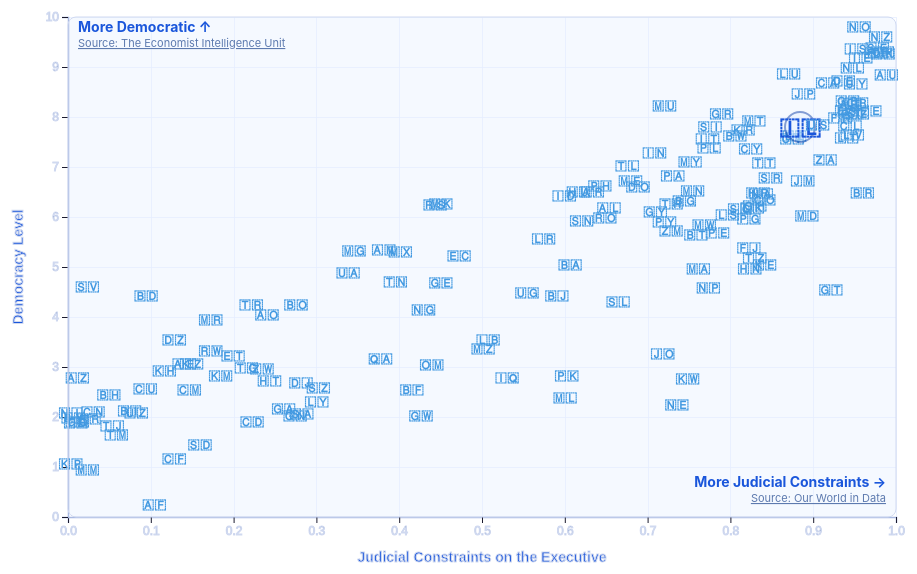
D3 v7 page, settled after 480 driven frames (8 s of simulated time); the page loaded 2 data file(s).


        // Country name mapping to handle differences between the datasets
        const countryNameMapping = {
            // Map country names that differ between the two datasets
            "Czechia": "Czech Republic",
            "Cote d'Ivoire": "Côte d'Ivoire",
            "East Timor": "Timor-Leste",
            "Laos": "Lao PDR",
            "South Korea": "Korea, Rep.",
            "North Korea": "Korea, Dem. Rep.",
            "Eswatini": "Eswatini",
            "Congo": "Congo, Rep.",
            "Democratic Republic of Congo": "Congo, Dem. Rep.",
            "Cape Verde": "Cape Verde",
            "Turkey": "Türkiye",
            "Sao Tome and Principe": "São Tomé and Principe"
        };

        // Country to flag emoji mapping
        const countryToFlag = {
            "Afghanistan": "🇦🇫", "Albania": "🇦🇱", "Algeria": "🇩🇿", "Andorra": "🇦🇩", "Angola": "🇦🇴", 
            "Antigua and Barbuda": "🇦🇬", "Argentina": "🇦🇷", "Armenia": "🇦🇲", "Australia": "🇦🇺", 
            "Austria": "🇦🇹", "Azerbaijan": "🇦🇿", "Bahamas": "🇧🇸", "Bahrain": "🇧🇭", "Bangladesh": "🇧🇩", 
            "Barbados": "🇧🇧", "Belarus": "🇧🇾", "Belgium": "🇧🇪", "Belize": "🇧🇿", "Benin": "🇧🇯", 
            "Bhutan": "🇧🇹", "Bolivia": "🇧🇴", "Bosnia and Herzegovina": "🇧🇦", "Botswana": "🇧🇼", 
            "Brazil": "🇧🇷", "Brunei": "🇧🇳", "Bulgaria": "🇧🇬", "Burkina Faso": "🇧🇫", "Burundi": "🇧🇮", 
            "Cambodia": "🇰🇭", "Cameroon": "🇨🇲", "Canada": "🇨🇦", "Cape Verde": "🇨🇻", 
            "Central African Republic": "🇨🇫", "Chad": "🇹🇩", "Chile": "🇨🇱", "China": "🇨🇳", 
            "Colombia": "🇨🇴", "Comoros": "🇰🇲", "Congo": "🇨🇬", "Democratic Republic of Congo": "🇨🇩", 
            "Costa Rica": "🇨🇷", "Cote d'Ivoire": "🇨🇮", "Croatia": "🇭🇷", "Cuba": "🇨🇺", "Cyprus": "🇨🇾", 
            "Czech Republic": "🇨🇿", "Czechia": "🇨🇿", "Denmark": "🇩🇰", "Djibouti": "🇩🇯", "Dominica": "🇩🇲", 
            "Dominican Republic": "🇩🇴", "Ecuador": "🇪🇨", "Egypt": "🇪🇬", "El Salvador": "🇸🇻", 
            "Equatorial Guinea": "🇬🇶", "Eritrea": "🇪🇷", "Estonia": "🇪🇪", "Eswatini": "🇸🇿", 
            "Ethiopia": "🇪🇹", "Fiji": "🇫🇯", "Finland": "🇫🇮", "France": "🇫🇷", "Gabon": "🇬🇦", 
            "Gambia": "🇬🇲", "Georgia": "🇬🇪", "Germany": "🇩🇪", "Ghana": "🇬🇭", "Greece": "🇬🇷", 
            "Grenada": "🇬🇩", "Guatemala": "🇬🇹", "Guinea": "🇬🇳", "Guinea-Bissau": "🇬🇼", "Guyana": "🇬🇾", 
            "Haiti": "🇭🇹", "Honduras": "🇭🇳", "Hungary": "🇭🇺", "Iceland": "🇮🇸", "India": "🇮🇳", 
            "Indonesia": "🇮🇩", "Iran": "🇮🇷", "Iraq": "🇮🇶", "Ireland": "🇮🇪", "Israel": "🇮🇱", 
            "Italy": "🇮🇹", "Jamaica": "🇯🇲", "Japan": "🇯🇵", "Jordan": "🇯🇴", "Kazakhstan": "🇰🇿", 
            "Kenya": "🇰🇪", "Kiribati": "🇰🇮", "Kosovo": "🇽🇰", "Kuwait": "🇰🇼", "Kyrgyzstan": "🇰🇬", 
            "Laos": "🇱🇦", "Latvia": "🇱🇻", "Lebanon": "🇱🇧", "Lesotho": "🇱🇸", "Liberia": "🇱🇷", 
            "Libya": "🇱🇾", "Liechtenstein": "🇱🇮", "Lithuania": "🇱🇹", "Luxembourg": "🇱🇺", 
            "Madagascar": "🇲🇬", "Malawi": "🇲🇼", "Malaysia": "🇲🇾", "Maldives": "🇲🇻", "Mali": "🇲🇱", 
            "Malta": "🇲🇹", "Marshall Islands": "🇲🇭", "Mauritania": "🇲🇷", "Mauritius": "🇲🇺", 
            "Mexico": "🇲🇽", "Micronesia": "🇫🇲", "Moldova": "🇲🇩", "Monaco": "🇲🇨", "Mongolia": "🇲🇳", 
            "Montenegro": "🇲🇪", "Morocco": "🇲🇦", "Mozambique": "🇲🇿", "Myanmar": "🇲🇲", 
            "Namibia": "🇳🇦", "Nauru": "🇳🇷", "Nepal": "🇳🇵", "Netherlands": "🇳🇱", "New Zealand": "🇳🇿", 
            "Nicaragua": "🇳🇮", "Niger": "🇳🇪", "Nigeria": "🇳🇬", "North Korea": "🇰🇵", 
            "North Macedonia": "🇲🇰", "Norway": "🇳🇴", "Oman": "🇴🇲", "Pakistan": "🇵🇰", "Palau": "🇵🇼", 
            "Panama": "🇵🇦", "Papua New Guinea": "🇵🇬", "Paraguay": "🇵🇾", "Peru": "🇵🇪", 
            "Philippines": "🇵🇭", "Poland": "🇵🇱", "Portugal": "🇵🇹", "Qatar": "🇶🇦", "Romania": "🇷🇴", 
            "Russia": "🇷🇺", "Rwanda": "🇷🇼", "Saint Kitts and Nevis": "🇰🇳", "Saint Lucia": "🇱🇨", 
            "Saint Vincent and the Grenadines": "🇻🇨", "Samoa": "🇼🇸", "San Marino": "🇸🇲", 
            "Sao Tome and Principe": "🇸🇹", "Saudi Arabia": "🇸🇦", "Senegal": "🇸🇳", "Serbia": "🇷🇸", 
            "Seychelles": "🇸🇨", "Sierra Leone": "🇸🇱", "Singapore": "🇸🇬", "Slovakia": "🇸🇰", 
            "Slovenia": "🇸🇮", "Solomon Islands": "🇸🇧", "Somalia": "🇸🇴", "South Africa": "🇿🇦", 
            "South Korea": "🇰🇷", "South Sudan": "🇸🇸", "Spain": "🇪🇸", "Sri Lanka": "🇱🇰", "Sudan": "🇸🇩", 
            "Suriname": "🇸🇷", "Sweden": "🇸🇪", "Switzerland": "🇨🇭", "Syria": "🇸🇾", "Taiwan": "🇹🇼", 
            "Tajikistan": "🇹🇯", "Tanzania": "🇹🇿", "Thailand": "🇹🇭", "Timor-Leste": "🇹🇱", 
            "East Timor": "🇹🇱", "Togo": "🇹🇬", "Tonga": "🇹🇴", "Trinidad and Tobago": "🇹🇹", 
            "Tunisia": "🇹🇳", "Turkey": "🇹🇷", "Türkiye": "🇹🇷", "Turkmenistan": "🇹🇲", "Tuvalu": "🇹🇻", 
            "Uganda": "🇺🇬", "Ukraine": "🇺🇦", "United Arab Emirates": "🇦🇪", "United Kingdom": "🇬🇧", 
            "United States": "🇺🇸", "Uruguay": "🇺🇾", "Uzbekistan": "🇺🇿", "Vanuatu": "🇻🇺", 
            "Vatican City": "🇻🇦", "Venezuela": "🇻🇪", "Vietnam": "🇻🇳", "Yemen": "🇾🇪", "Zambia": "🇿🇲", 
            "Zimbabwe": "🇿🇼"
        };

        // Create a responsive chart that updates on window resize
        let chart;
        
        // Function to create or update the chart
        function createChart(data) {
            // Clear any existing chart
            d3.select("#chart").html("");
            
            if (data.length === 0) return;
            
            // Set up the SVG dimensions - make it responsive to container width
            const margin = {top: 40, right: 30, bottom: 60, left: 60};
            const containerWidth = document.querySelector('.chart-container').clientWidth - 64; // Account for container padding
            const width = containerWidth - margin.left - margin.right;
            const height = Math.min(600, width * 0.75) - margin.top - margin.bottom; // Maintain aspect ratio

            // Create the SVG element with responsive width
            const svg = d3.select("#chart")
                .append("svg")
                .attr("width", "100%") // Use 100% width instead of fixed
                .attr("height", height + margin.top + margin.bottom)
                .attr("viewBox", `0 0 ${width + margin.left + margin.right} ${height + margin.top + margin.bottom}`)
                .attr("preserveAspectRatio", "xMidYMid meet")
                .append("g")
                .attr("transform", `translate(${margin.left},${margin.top})`);

            // Add a subtle background rectangle
            svg.append("rect")
                .attr("width", width)
                .attr("height", height)
                .attr("fill", "#f5f9ff")
                .attr("rx", 8); // rounded corners

            // Set up scales
            const xScale = d3.scaleLinear()
                .domain([0, 1])  // Judicial constraints are between 0 and 1
                .range([0, width])
                .nice();

            const yScale = d3.scaleLinear()
                .domain([0, 10])  // Democracy index is between 0 and 10
                .range([height, 0])
                .nice();

            // Add grid lines
            // Vertical grid lines
            svg.append("g")
                .attr("class", "grid")
                .attr("transform", `translate(0,${height})`)
                .call(d3.axisBottom(xScale)
                    .tickSize(-height)
                    .tickFormat("")
                );

            // Horizontal grid lines
            svg.append("g")
                .attr("class", "grid")
                .call(d3.axisLeft(yScale)
                    .tickSize(-width)
                    .tickFormat("")
                );

            // Add axes
            svg.append("g")
                .attr("transform", `translate(0,${height})`)
                .call(d3.axisBottom(xScale))
                .attr("class", "axis-line")
                .append("text")
                .attr("x", width / 2)
                .attr("y", 45)
                .attr("fill", "#1a56db")
                .attr("font-size", "14px")
                .attr("font-weight", "bold")
                .attr("text-anchor", "middle")
                .attr("class", "axis-title")
                .text("Judicial Constraints on the Executive");

            svg.append("g")
                .call(d3.axisLeft(yScale))
                .attr("class", "axis-line")
                .append("text")
                .attr("transform", "rotate(-90)")
                .attr("y", -45)
                .attr("x", -height / 2)
                .attr("fill", "#1a56db")
                .attr("font-size", "14px")
                .attr("font-weight", "bold")
                .attr("text-anchor", "middle")
                .attr("class", "axis-title")
                .text("Democracy Level");

            // Add directional indicators for axes
            // For X-axis (Judicial Constraints)
            svg.append("text")
                .attr("x", width - 10)
                .attr("y", height - 30)  // Moved higher above X axis
                .attr("text-anchor", "end")
                .attr("class", "direction-indicator")
                .text("More Judicial Constraints →");
                
            // Add source subtitle for X-axis
            const xAxisSourceGroup = svg.append("g")
                .attr("transform", `translate(${width - 10}, ${height - 15})`)
                .style("cursor", "pointer")
                .attr("text-anchor", "end")
                .on("click", () => window.open("https://ourworldindata.org/grapher/judicial-constraints-on-the-executive-index", "_blank"));
                
            xAxisSourceGroup.append("text")
                .attr("class", "source-subtitle")
                .attr("fill", "#5d7aaf")
                .attr("font-size", "11px")
                .text("Source: Our World in Data")
                .attr("text-decoration", "underline");

            // For Y-axis (Democracy Level)
            svg.append("text")
                .attr("y", 15)
                .attr("x", 10)  // Moved much closer to Y axis, still on right
                .attr("text-anchor", "start")
                .attr("class", "direction-indicator")
                .text("More Democratic ↑");
                
            // Add source subtitle for Y-axis
            const yAxisSourceGroup = svg.append("g")
                .attr("transform", `translate(10, 30)`)
                .style("cursor", "pointer")
                .attr("text-anchor", "start")
                .on("click", () => window.open("https://www.wikiwand.com/en/articles/The_Economist_Democracy_Index", "_blank"));
                
            yAxisSourceGroup.append("text")
                .attr("class", "source-subtitle")
                .attr("fill", "#5d7aaf")
                .attr("font-size", "11px")
                .text("Source: The Economist Intelligence Unit")
                .attr("text-decoration", "underline");

            // Create a tooltip
            const tooltip = d3.select("body").append("div")
                .attr("class", "tooltip")
                .style("opacity", 0);

            // Add data points with background circles and flag emojis
            // First create groups to hold both the circle and text
            const pointGroups = svg.selectAll(".point-group")
                .data(data)
                .enter()
                .append("g")
                .attr("class", d => d.country === "Israel" ? "point-group israel" : "point-group")
                .attr("transform", d => `translate(${xScale(d.judicialConstraint)}, ${yScale(d.democracyIndex)})`)
                .style("cursor", "pointer");
            
            // Add background circles that will show/scale on hover
            pointGroups.append("circle")
                .attr("class", "point-bg")
                .attr("r", d => d.country === "Israel" ? 15 : 10)
                .attr("fill", d => d.country === "Israel" ? "#e6f0ff" : "#f0f5ff")
                .attr("stroke", d => d.country === "Israel" ? "#0e3fa9" : "#2b6cb0")
                .attr("stroke-width", d => d.country === "Israel" ? 2 : 1.5)
                .attr("opacity", d => d.country === "Israel" ? 0.8 : 0)
                .style("filter", "drop-shadow(0 1px 2px rgba(0,0,0,0.05))");
            
            // Add flag emojis
            pointGroups.append("text")
                .attr("class", "data-point")
                .attr("text-anchor", "middle")
                .attr("dy", "0.35em") // Vertical alignment
                .attr("fill", d => d.country === "Israel" ? "#1a56db" : "#4299e1")
                .attr("font-size", d => d.country === "Israel" ? "24px" : "14px")
                .attr("font-weight", "bold")
                .text(d => countryToFlag[d.country] || "🏳");
            
            // Add interactivity to the groups
            pointGroups
                .on("mouseover", function(event, d) {
                    // Scale up the background circle
                    d3.select(this).select("circle")
                        .transition()
                        .duration(200)
                        .attr("r", d => d.country === "Israel" ? 20 : 14)
                        .attr("opacity", d => d.country === "Israel" ? 0.9 : 0.7)
                        .style("filter", "drop-shadow(0 2px 4px rgba(0,0,0,0.15))");
                    
                    // Show tooltip
                    tooltip.transition()
                        .duration(200)
                        .style("opacity", 0.95);
                    
                    let tooltipText = `<strong>${d.country}</strong> ${countryToFlag[d.country] || ""}<br>`;
                    tooltipText += `Democracy Index: <strong>${d.democracyIndex.toFixed(2)}</strong><br>`;
                    tooltipText += `Judicial Constraints: <strong>${d.judicialConstraint.toFixed(2)}</strong>`;
                    
                    tooltip.html(tooltipText)
                        .style("left", (event.pageX + 10) + "px")
                        .style("top", (event.pageY - 28) + "px");
                })
                .on("mouseout", function(event, d) {
                    // Scale down the background circle
                    d3.select(this).select("circle")
                        .transition()
                        .duration(500)
                        .attr("r", d => d.country === "Israel" ? 15 : 10)
                        .attr("opacity", d => d.country === "Israel" ? 0.8 : 0)
                        .style("filter", "drop-shadow(0 1px 2px rgba(0,0,0,0.05))");
                    
                    // Hide tooltip
                    tooltip.transition()
                        .duration(500)
                        .style("opacity", 0);
                });

            // Add a subtle border to the chart area
            svg.append("rect")
                .attr("width", width)
                .attr("height", height)
                .attr("fill", "none")
                .attr("stroke", "#d0d9f0")
                .attr("stroke-width", 1)
                .attr("rx", 8)
                .attr("pointer-events", "none");
                
            // Create and populate the data table
            renderTable(data);
        }
        
        // Function to load and process the data
        async function loadData() {
            try {
                console.log("Starting to load CSV files...");
                
                // Log the files we're trying to load
                console.log("Attempting to load democracy data from:", "Untitled spreadsheet - Sheet2 (1).csv");
                console.log("Attempting to load judicial data from:", "judicial-constraints-on-the-executive-index.csv");
                
                // Load both CSV files
                const [democracyData, judicialData] = await Promise.all([
                    d3.csv("Untitled spreadsheet - Sheet2 (1).csv")
                        .catch(error => {
                            console.error("Error loading democracy data:", error);
                            document.getElementById("chart").innerHTML = 
                                "<p>Error loading democracy data from 'Untitled spreadsheet - Sheet2 (1).csv'. " +
                                "Please make sure the file exists in the same directory.</p>";
                            return [];
                        }),
                    d3.csv("judicial-constraints-on-the-executive-index.csv")
                        .catch(error => {
                            console.error("Error loading judicial data:", error);
                            document.getElementById("chart").innerHTML = 
                                "<p>Error loading judicial constraints data from 'judicial-constraints-on-the-executive-index.csv'. " +
                                "Please make sure the file exists in the same directory.</p>";
                            return [];
                        })
                ]);
                
                console.log("CSV loading complete. Democracy data rows:", democracyData.length);
                console.log("CSV loading complete. Judicial data rows:", judicialData.length);
                
                if (!democracyData.length || !judicialData.length) {
                    throw new Error("One or both datasets are empty");
                }

                // Process democracy data
                const processedDemocracyData = democracyData.map(d => {
                    return {
                        country: d.countryname,
                        democracyIndex: parseFloat(d["Democracy index"])
                    };
                }).filter(d => !isNaN(d.democracyIndex));

                // Create a merged dataset
                const mergedData = [];
                
                judicialData.forEach(jd => {
                    const judicialConstraint = parseFloat(jd["Judicial constraints on the executive index (best estimate)"]);
                    
                    // Try to find a match in the democracy data
                    let countryName = jd.Entity;
                    // Check if the country name needs to be mapped
                    const mappedName = countryNameMapping[countryName];
                    
                    // Try with original name first, then with mapped name if available
                    let democracyMatch = processedDemocracyData.find(d => d.country === countryName);
                    
                    if (!democracyMatch && mappedName) {
                        democracyMatch = processedDemocracyData.find(d => d.country === mappedName);
                    }
                    
                    if (democracyMatch) {
                        mergedData.push({
                            country: countryName,
                            judicialConstraint: judicialConstraint,
                            democracyIndex: democracyMatch.democracyIndex
                        });
                    }
                });

                return mergedData;
            } catch (error) {
                console.error("Error loading or processing data:", error);
                document.getElementById("chart").innerHTML = "<p>Error loading data. Please make sure the CSV files exist.</p>";
                return [];
            }
        }

        // Create and populate the data table
        let currentSortColumn = null;
        let currentSortOrder = "asc";
        
        function renderTable(sortedData) {
            // Clear existing table
            d3.select("#data-table").html("");
            
            const table = d3.select("#data-table")
                .append("table")
                .attr("class", "data-table");
            
            // Add table header
            const thead = table.append("thead").append("tr");
            
            const columns = ["Country", "Democracy Index", "Judicial Constraints"];
            
            thead.selectAll("th")
                .data(columns)
                .enter()
                .append("th")
                .text(d => d)
                .attr("class", d => {
                    if (d === currentSortColumn) {
                        return currentSortOrder;
                    }
                    return "";
                })
                .on("click", function(event, d) {
                    if (d === currentSortColumn) {
                        currentSortOrder = currentSortOrder === "asc" ? "desc" : "asc";
                    } else {
                        currentSortColumn = d;
                        currentSortOrder = "asc";
                    }
                    
                    // Sort the data
                    const sorted = [...sortedData].sort((a, b) => {
                        let aVal, bVal;
                        
                        switch(d) {
                            case "Country":
                                aVal = a.country;
                                bVal = b.country;
                                break;
                            case "Democracy Index":
                                aVal = a.democracyIndex;
                                bVal = b.democracyIndex;
                                break;
                            case "Judicial Constraints":
                                aVal = a.judicialConstraint;
                                bVal = b.judicialConstraint;
                                break;
                        }
                        
                        if (currentSortOrder === "asc") {
                            return aVal > bVal ? 1 : aVal < bVal ? -1 : 0;
                        } else {
                            return aVal < bVal ? 1 : aVal > bVal ? -1 : 0;
                        }
                    });
                    
                    renderTable(sorted);
                });
            
            // Add table body
            const tbody = table.append("tbody");
            
            // Add table rows
            tbody.selectAll("tr")
                .data(sortedData)
                .enter()
                .append("tr")
                .attr("class", d => d.country === "Israel" ? "israel" : "")
                .selectAll("td")
                .data(d => [
                    `${countryToFlag[d.country] || ""} ${d.country}`,
                    d.democracyIndex.toFixed(2),
                    d.judicialConstraint.toFixed(2)
                ])
                .enter()
                .append("td")
                .text(d => d);
        }

        // Initialization
        loadData().then(data => {
            // Initial chart render
            createChart(data);
            
            // Update chart on window resize
            window.addEventListener('resize', function() {
                // Debounce resize event
                clearTimeout(chart);
                chart = setTimeout(function() {
                    createChart(data);
                }, 250);
            });
        }).catch(error => {
            console.error("Error creating chart:", error);
            document.getElementById("chart").innerHTML = "<p>Error creating chart. Please check the console for details.</p>";
        });
    

### data: Untitled spreadsheet - Sheet2 (1).csv
countryname, Government effectivness, Rule of law, , , regime type, Democracy index, , , , 
Afghanistan, -1.99, -1.65, , Afghanistan, Authoritarian regime, 0.26, , , , 
Albania, 0.25, -0.16, , Albania, Flawed democracy, 6.2, , , , 
Algeria, -0.67, -0.68, , Algeria, Authoritarian regime, 3.55, , , , 
American Samoa, 0.65, 1.21, , , , , , , , 
Andorra, 1.48, 1.48, , , , , , , , 
Angola, -1.01, -1.1, , Angola, Hybrid regime, 4.05, , , , 
Anguilla, 1.2, 0.68, , , , , , , , 
Antigua and Barbuda, 0.38, 0.38, , , , , , , , 
Argentina, -0.38, -0.41, , Argentina, Flawed democracy, 6.51, , , , 
Armenia, -0.18, -0.12, , Armenia, Hybrid regime, 5.35, , , , 
Aruba, 0.8, 1.27, , , , , , , , 
Australia, 1.59, 1.52, , Australia, Full democracy, 8.85, , , , 
Austria, 1.33, 1.75, , Austria, Full democracy, 8.28, , , , 
Azerbaijan, -0.03, -0.57, , Azerbaijan, Authoritarian regime, 2.8, , , , 
Bahamas, The, 0.27, 0.18, , , , , , , , 
Bahrain, 0.7, 0.47, , Bahrain, Authoritarian regime, 2.45, , , , 
Bangladesh, -0.7, -0.5, , Bangladesh, Hybrid regime, 4.44, , , , 
Barbados, 0.38, 0.41, , , , , , , , 
Belarus, -0.99, -1.25, , Belarus, Authoritarian regime, 1.99, , , , 
Belgium, 1.04, 1.3, , Belgium, Flawed democracy, 7.64, , , , 
Belize, -0.38, -0.64, , , , , , , , 
Benin, -0.22, -0.51, , Benin, Hybrid regime, 4.44, , , , 
Bermuda, 1.2, 0.68, , , , , , , , 
Bhutan, 0.57, 0.67, , Bhutan, Hybrid regime, 5.65, , , , 
Bolivia, -0.64, -1.22, , Bolivia, Hybrid regime, 4.26, , , , 
Bosnia and Herzegovina, -0.97, -0.35, , Bosnia and Herzegovina, Hybrid regime, 5.06, , , , 
Botswana, 0.43, 0.39, , Botswana, Flawed democracy, 7.63, , , , 
Brazil, -0.55, -0.31, , Brazil, Flawed democracy, 6.49, , , , 
Brunei Darussalam, 1.4, 0.89, , , , , , , , 
Bulgaria, 0.05, -0.01, , Bulgaria, Flawed democracy, 6.34, , , , 
Burkina Faso, -0.83, -0.74, , Burkina Faso, Authoritarian regime, 2.55, , , , 
Burundi, -1.2, -1.25, , Burundi, Authoritarian regime, 2.13, , , , 
Cambodia, -0.31, -0.82, , Cambodia, Authoritarian regime, 2.94, , , , 
Cameroon, -0.91, -1.04, , Cameroon, Authoritarian regime, 2.56, , , , 
Canada, 1.52, 1.47, , Canada, Full democracy, 8.69, , , , 
Cape Verde, 0.01, 0.4, , Cape Verde, Flawed democracy, 7.58, , , , 
Cayman Islands, 1.24, 0.72, , , , , , , , 
Central African Republic, -1.74, -1.76, , Central African Republic, Authoritarian regime, 1.18, , , , 
Chad, -1.48, -1.35, , Chad, Authoritarian regime, 1.89, , , , 
Chile, 0.72, 0.63, , Chile, Flawed democracy, 7.83, , , , 
China, 0.68, -0.04, , China, Authoritarian regime, 2.11, , , , 
Colombia, -0.08, -0.46, , Colombia, Flawed democracy, 6.35, , , , 
Comoros, -1.54, -1.34, , Comoros, Authoritarian regime, 2.84, , , , 
Congo, Dem. Rep., -1.69, -1.67, , Democratic Republic of the Congo, Authoritarian regime, 1.92, , , , 
Cook Islands, -0.15, -0.53, , , , , , , , 
Costa Rica, 0.26, 0.39, , Costa Rica, Full democracy, 8.29, , , , 
Croatia, 0.71, 0.36, , Croatia, Flawed democracy, 6.5, , , , 
Cuba, -0.48, -0.45, , Cuba, Authoritarian regime, 2.58, , , , 
Cyprus, 0.74, 0.63, , Cyprus, Flawed democracy, 7.38, , , , 
Czech Republic, 1.11, 1.14, , Czech Republic, Full democracy, 8.08, , , , 
Côte d'Ivoire, -0.36, -0.46, , , , , , , , 
Denmark, 2.02, 1.91, , Denmark, Full democracy, 9.28, , , , 
Djibouti, -0.73, -1.13, , Djibouti, Authoritarian regime, 2.7, , , , 
Dominica, 0.26, 0.62, , , , , , , , 
Dominican Republic, 0.13, -0.13, , Dominican Republic, Flawed democracy, 6.62, , , , 
Ecuador, -0.49, -0.96, , Ecuador, Hybrid regime, 5.24, , , , 
Egypt, Arab Rep., -0.24, -0.18, , Egypt, Authoritarian regime, 2.79, , , , 
El Salvador, 0.05, -0.37, , El Salvador, Hybrid regime, 4.61, , , , 
Equatorial Guinea, -1.32, -1.34, , Equatorial Guinea, Authoritarian regime, 1.92, , , , 
Eritrea, -1.79, -1.76, , Eritrea, Authoritarian regime, 1.97, , , , 
... 153 more rows

### data: judicial-constraints-on-the-executive-index.csv
Entity, Code, Year, Judicial constraints on the executive in…, time
Afghanistan, AFG, 2024, 0.104, 2024
Albania, ALB, 2024, 0.653, 2024
Algeria, DZA, 2024, 0.128, 2024
Angola, AGO, 2024, 0.24, 2024
Argentina, ARG, 2024, 0.633, 2024
Armenia, ARM, 2024, 0.381, 2024
Australia, AUS, 2024, 0.988, 2024
Austria, AUT, 2024, 0.944, 2024
Azerbaijan, AZE, 2024, 0.011, 2024
Bahrain, BHR, 2024, 0.049, 2024
Bangladesh, BGD, 2024, 0.094, 2024
Barbados, BRB, 2024, 0.933, 2024
Belarus, BLR, 2024, 0.006, 2024
Belgium, BEL, 2024, 0.877, 2024
Benin, BEN, 2024, 0.59, 2024
Bhutan, BTN, 2024, 0.758, 2024
Bolivia, BOL, 2024, 0.275, 2024
Bosnia and Herzegovina, BIH, 2024, 0.606, 2024
Botswana, BWA, 2024, 0.805, 2024
Brazil, BRA, 2024, 0.959, 2024
Bulgaria, BGR, 2024, 0.744, 2024
Burkina Faso, BFA, 2024, 0.415, 2024
Burundi, BDI, 2024, 0.074, 2024
Cambodia, KHM, 2024, 0.116, 2024
Cameroon, CMR, 2024, 0.146, 2024
Canada, CAN, 2024, 0.917, 2024
Cape Verde, CPV, 2024, 0.874, 2024
Central African Republic, CAF, 2024, 0.128, 2024
Chad, TCD, 2024, 0.009, 2024
Chile, CHL, 2024, 0.944, 2024
China, CHN, 2024, 0.03, 2024
Colombia, COL, 2024, 0.84, 2024
Comoros, COM, 2024, 0.184, 2024
Congo, COG, 2024, 0.198, 2024
Costa Rica, CRI, 2024, 0.952, 2024
Cote d'Ivoire, CIV, 2024, 0.461, 2024
Croatia, HRV, 2024, 0.833, 2024
Cuba, CUB, 2024, 0.093, 2024
Cyprus, CYP, 2024, 0.824, 2024
Czechia, CZE, 2024, 0.953, 2024
Democratic Republic of Congo, COD, 2024, 0.222, 2024
Denmark, DNK, 2024, 0.984, 2024
Djibouti, DJI, 2024, 0.281, 2024
Dominican Republic, DOM, 2024, 0.688, 2024
East Timor, TLS, 2024, 0.675, 2024
Ecuador, ECU, 2024, 0.472, 2024
Egypt, EGY, 2024, 0.603, 2024
El Salvador, SLV, 2024, 0.023, 2024
Equatorial Guinea, GNQ, 2024, 0.011, 2024
Eritrea, ERI, 2024, 0.025, 2024
Estonia, EST, 2024, 0.968, 2024
Eswatini, SWZ, 2024, 0.302, 2024
Ethiopia, ETH, 2024, 0.199, 2024
Fiji, FJI, 2024, 0.822, 2024
Finland, FIN, 2024, 0.976, 2024
France, FRA, 2024, 0.932, 2024
Gabon, GAB, 2024, 0.26, 2024
Gambia, GMB, 2024, 0.852, 2024
Georgia, GEO, 2024, 0.45, 2024
Germany, DEU, 2024, 0.936, 2024
... 114 more rows